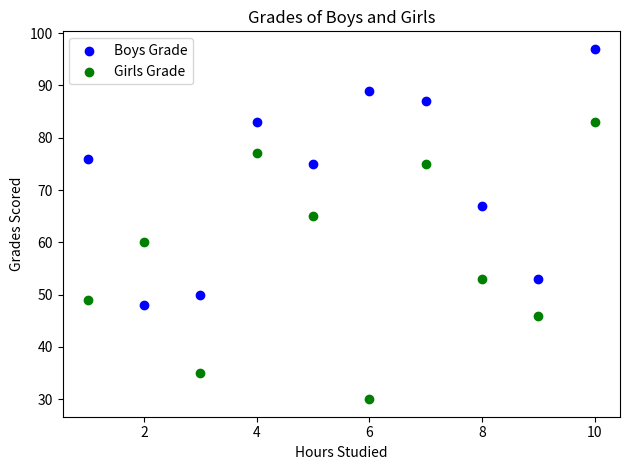

Source code (Python):
import matplotlib.pyplot as plt

girls_grades = [49, 60, 35, 77, 65, 30, 75, 53, 46, 83]
boys_grades = [76, 48, 50, 83, 75, 89, 87, 67, 53, 97]
hours_studied = [1, 2, 3, 4, 5, 6, 7, 8, 9, 10]

fig, ax = plt.subplots(1, 1)

ax.scatter(hours_studied, boys_grades, color='b', label='Boys Grade')
ax.scatter(hours_studied, girls_grades, color='g', label='Girls Grade')

ax.set_xlabel('Hours Studied')
ax.set_ylabel('Grades Scored')
ax.set_title('Grades of Boys and Girls')
ax.legend()

plt.tight_layout()
plt.show()
